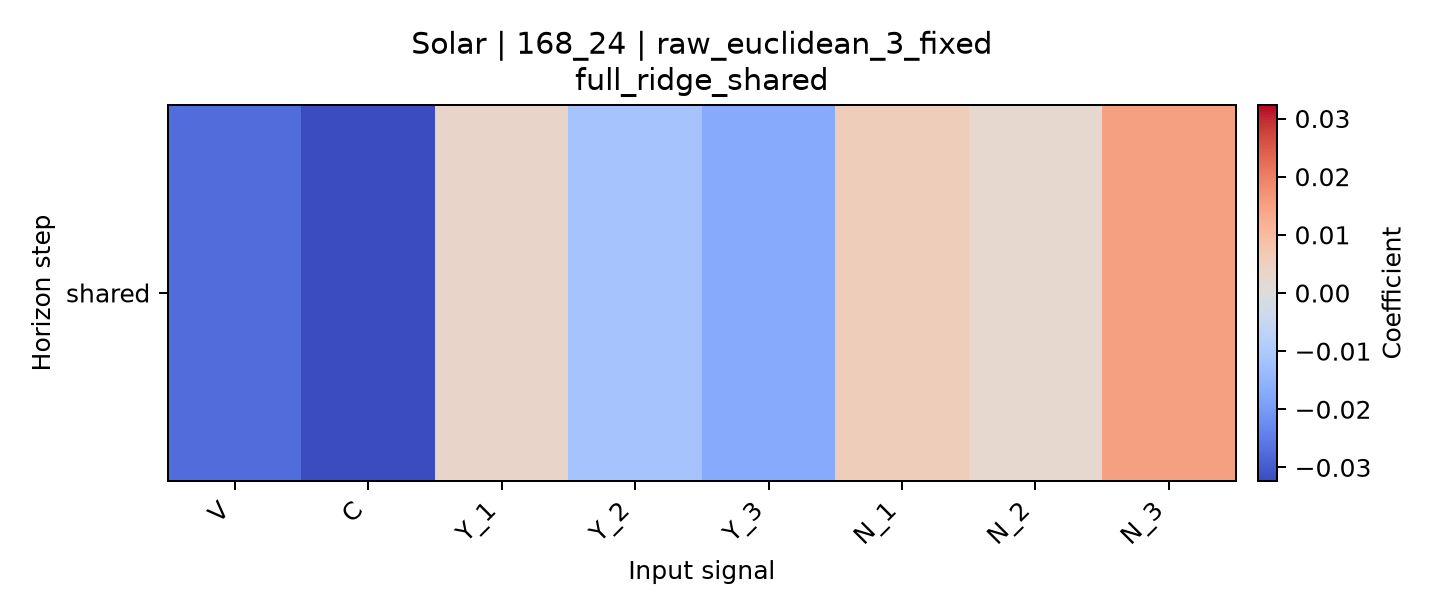

The file beside this chart, header and first rows:
horizon, V, C, Y_1, Y_2, Y_3, N_1, N_2, N_3
shared, -0.02745, -0.03232, 0.003532, -0.01143, -0.01697, 0.005776, 0.002331, 0.01508
